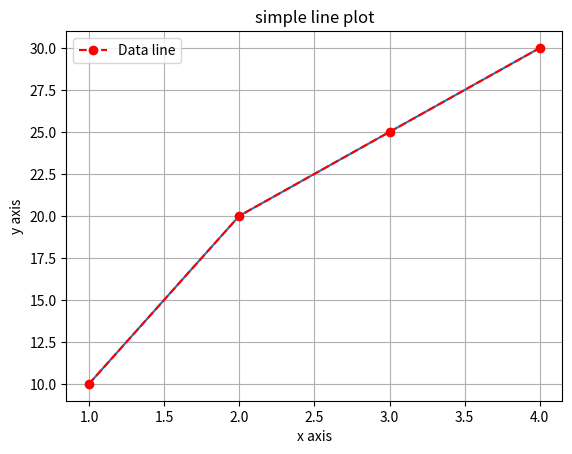

Generate this figure with matplotlib:
import matplotlib.pyplot as plt
x=[1,2,3,4]
y=[10,20,25,30]
plt.plot(x,y)
plt.title("simple line plot")
plt.plot(x,y,linestyle='--',color='r',marker='o',label='Data line')
plt.xlabel("x axis")
plt.ylabel("y axis")
plt.legend()
plt.grid()
plt.show()
